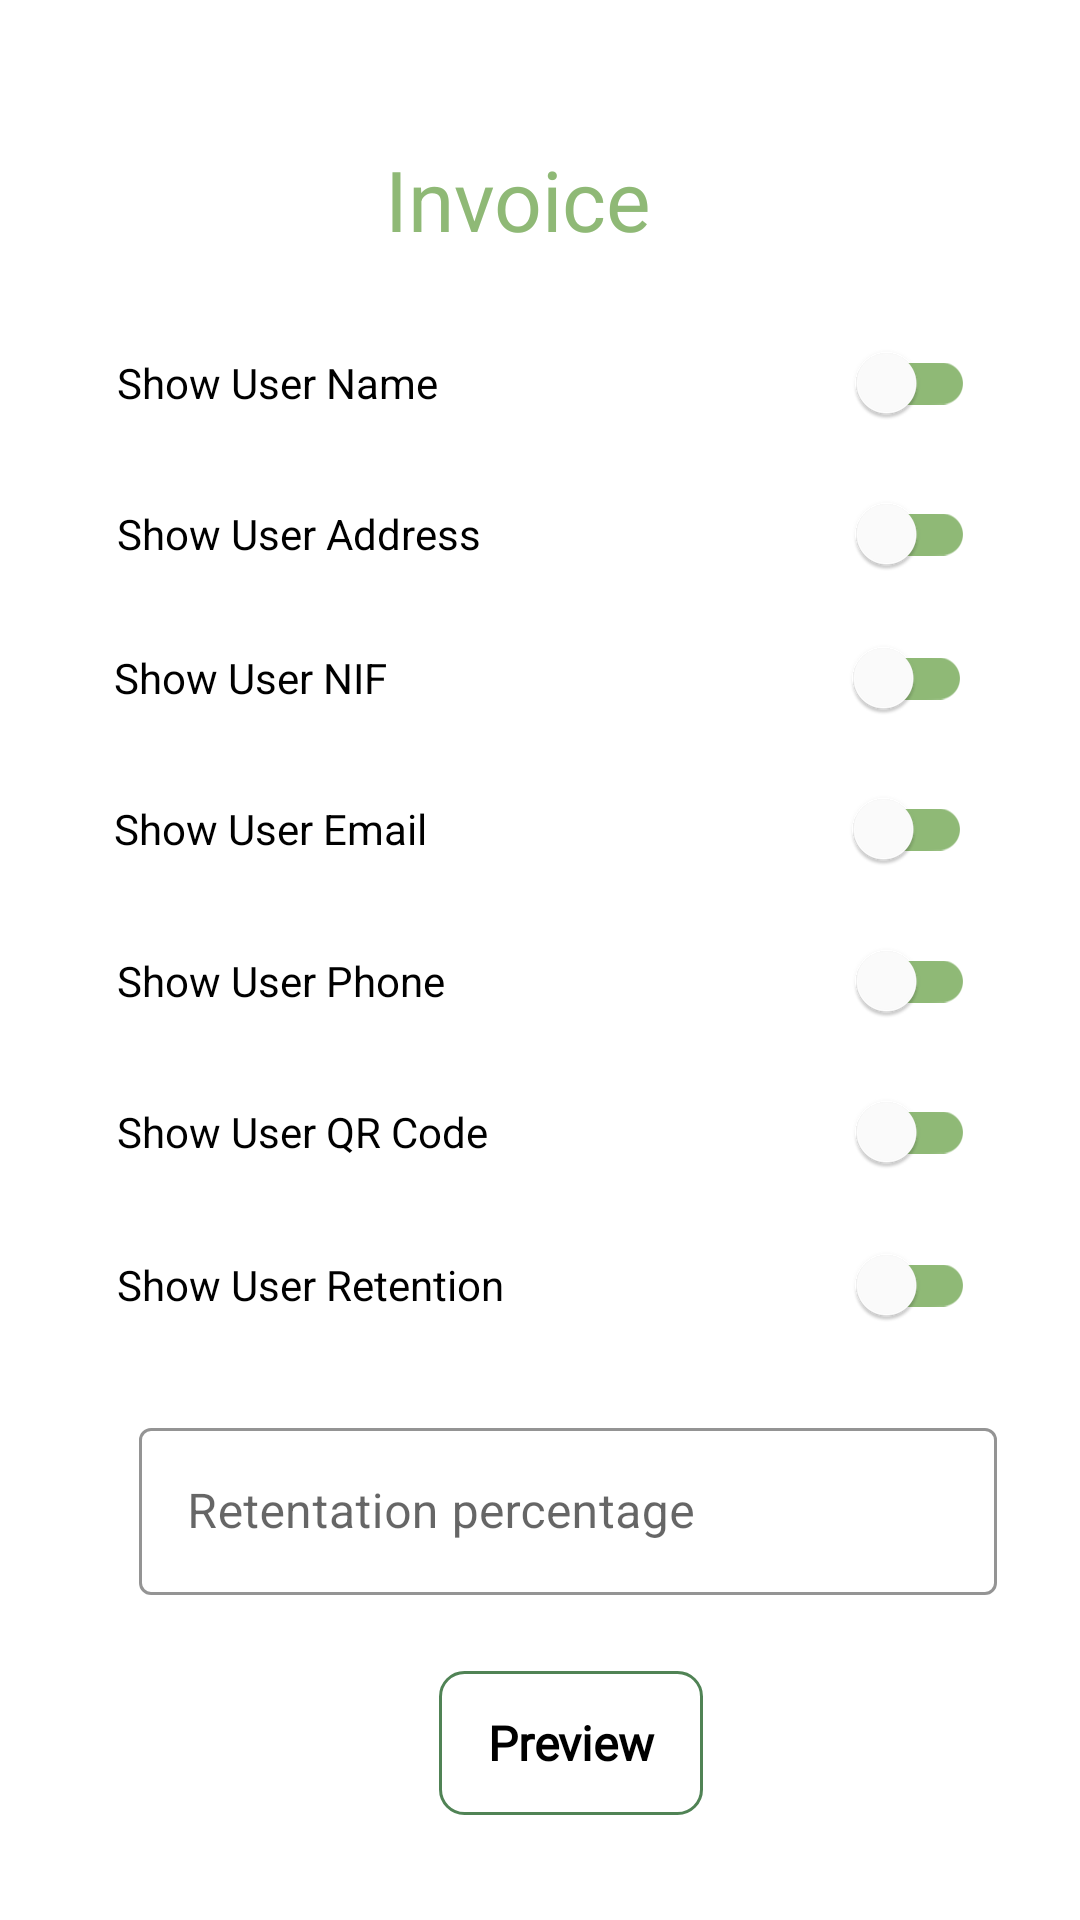

The Android layout XML behind this screen, and the referenced resources:
<!-- AndroidManifest.xml: application theme Theme.NewTravel -->
<!-- res/layout/activity_invoice_setting.xml -->
<?xml version="1.0" encoding="utf-8"?>
<androidx.constraintlayout.widget.ConstraintLayout xmlns:android="http://schemas.android.com/apk/res/android"
    xmlns:app="http://schemas.android.com/apk/res-auto"
    xmlns:tools="http://schemas.android.com/tools"
    android:layout_width="match_parent"
    android:layout_height="match_parent"
    tools:context=".InvoiceSetting">


    <com.google.android.material.textfield.TextInputLayout
        android:id="@+id/etSetingInvoiceRetenc"
        style="@style/Widget.MaterialComponents.TextInputLayout.OutlinedBox"
        android:layout_width="286dp"
        android:layout_height="61dp"
        android:hint="Retentation percentage"

        app:boxStrokeColor="@color/green"
        app:hintTextColor="@color/green"
        app:layout_constraintBottom_toBottomOf="parent"
        app:layout_constraintEnd_toEndOf="parent"

        app:layout_constraintHorizontal_bias="0.627"
        app:layout_constraintStart_toStartOf="parent"
        app:layout_constraintTop_toTopOf="parent"
        app:layout_constraintVertical_bias="0.813"
        tools:ignore="MissingConstraints">

        <com.google.android.material.textfield.TextInputEditText
            android:layout_width="match_parent"
            android:layout_height="wrap_content"

            android:inputType="text" />

    </com.google.android.material.textfield.TextInputLayout>

    <TextView
        android:id="@+id/textView17"
        android:layout_width="wrap_content"
        android:layout_height="wrap_content"
        android:text="Invoice"
        android:textColor="@color/green"
        android:textSize="28dp"
        app:layout_constraintBottom_toBottomOf="parent"
        app:layout_constraintEnd_toEndOf="parent"
        app:layout_constraintHorizontal_bias="0.474"
        app:layout_constraintStart_toStartOf="parent"
        app:layout_constraintTop_toTopOf="parent"
        app:layout_constraintVertical_bias="0.079" />

    <androidx.appcompat.widget.SwitchCompat
        android:id="@+id/swtShowRetention"
        android:layout_width="286dp"
        android:layout_height="48dp"
        android:text="Show User Retention"
        app:trackTint="@color/green"
        app:thumbTint="@color/white"
        app:layout_constraintBottom_toBottomOf="parent"
        app:layout_constraintEnd_toEndOf="parent"
        app:layout_constraintHorizontal_bias="0.528"
        app:layout_constraintStart_toStartOf="parent"
        app:layout_constraintTop_toTopOf="parent"
        app:layout_constraintVertical_bias="0.683" />

    <androidx.appcompat.widget.SwitchCompat
        android:id="@+id/swtShowQR"
        android:layout_width="286dp"
        android:layout_height="48dp"
        android:text="Show User QR Code"
        app:trackTint="@color/green"
        app:thumbTint="@color/white"
        app:layout_constraintBottom_toBottomOf="parent"
        app:layout_constraintEnd_toEndOf="parent"
        app:layout_constraintHorizontal_bias="0.528"
        app:layout_constraintStart_toStartOf="parent"
        app:layout_constraintTop_toTopOf="parent"
        app:layout_constraintVertical_bias="0.597" />

    <androidx.appcompat.widget.SwitchCompat
        android:id="@+id/swtChagnePinEnable"
        android:layout_width="286dp"
        android:layout_height="48dp"
        android:text="Show User Phone"
        app:trackTint="@color/green"
        app:thumbTint="@color/white"
        app:layout_constraintBottom_toBottomOf="parent"
        app:layout_constraintEnd_toEndOf="parent"
        app:layout_constraintHorizontal_bias="0.528"
        app:layout_constraintStart_toStartOf="parent"
        app:layout_constraintTop_toTopOf="parent"
        app:layout_constraintVertical_bias="0.512" />

    <androidx.appcompat.widget.SwitchCompat
        android:id="@+id/swtShowEmail"
        android:layout_width="286dp"
        android:layout_height="48dp"
        android:text="Show User Email"
        app:trackTint="@color/green"
        app:thumbTint="@color/white"
        app:layout_constraintBottom_toBottomOf="parent"
        app:layout_constraintEnd_toEndOf="parent"
        app:layout_constraintHorizontal_bias="0.512"
        app:layout_constraintStart_toStartOf="parent"
        app:layout_constraintTop_toTopOf="parent"
        app:layout_constraintVertical_bias="0.426" />

    <androidx.appcompat.widget.SwitchCompat
        android:id="@+id/swtShowAdress"
        android:layout_width="286dp"
        android:layout_height="48dp"
        android:text="Show User Address"
        app:trackTint="@color/green"
        app:thumbTint="@color/white"
        app:layout_constraintBottom_toBottomOf="parent"
        app:layout_constraintEnd_toEndOf="parent"
        app:layout_constraintHorizontal_bias="0.528"
        app:layout_constraintStart_toStartOf="parent"
        app:layout_constraintTop_toTopOf="parent"
        app:layout_constraintVertical_bias="0.26" />

    <androidx.appcompat.widget.SwitchCompat
        android:id="@+id/swtShowNif"
        android:layout_width="286dp"
        android:layout_height="48dp"
        android:text="Show User NIF"
        app:trackTint="@color/green"
        app:thumbTint="@color/white"
        app:layout_constraintBottom_toBottomOf="parent"
        app:layout_constraintEnd_toEndOf="parent"
        app:layout_constraintHorizontal_bias="0.512"
        app:layout_constraintStart_toStartOf="parent"
        app:layout_constraintTop_toTopOf="parent"
        app:layout_constraintVertical_bias="0.341" />

    <androidx.appcompat.widget.SwitchCompat
        android:id="@+id/SwtShowName"
        android:layout_width="286dp"
        android:layout_height="48dp"
        android:text="Show User Name"
        app:trackTint="@color/green"
        app:thumbTint="@color/white"
        app:layout_constraintBottom_toBottomOf="parent"
        app:layout_constraintEnd_toEndOf="parent"
        app:layout_constraintHorizontal_bias="0.528"
        app:layout_constraintStart_toStartOf="parent"
        app:layout_constraintTop_toTopOf="parent"
        app:layout_constraintVertical_bias="0.175" />

    <androidx.appcompat.widget.AppCompatButton
        android:id="@+id/btnAccountantBtn"
        android:layout_width="wrap_content"
        android:layout_height="wrap_content"
        android:background="@drawable/buttonshapewhitebg"
        android:fontFamily="@font/calibri"
        android:gravity="center"
        android:text="Preview"

        android:textAllCaps="false"
        android:textColor="@color/black"
        android:textSize="16sp"
        android:textStyle="bold"
        app:layout_constraintBottom_toBottomOf="parent"
        app:layout_constraintEnd_toEndOf="parent"
        app:layout_constraintHorizontal_bias="0.538"
        app:layout_constraintStart_toStartOf="parent"
        app:layout_constraintTop_toTopOf="parent"
        app:layout_constraintVertical_bias="0.941"
        tools:ignore="MissingConstraints" />
</androidx.constraintlayout.widget.ConstraintLayout>
<!-- resources referenced by this layout -->
<resources>
  <color name="black">#FF000000</color>
  <color name="green">#8FB976</color>
  <color name="white">#FFFFFFFF</color>
  <!-- drawable buttonshapewhitebg (drawable) -->
  <?xml version="1.0" encoding="utf-8"?>
  <selector xmlns:android="http://schemas.android.com/apk/res/android">
      <item>
          <shape android:shape="rectangle">
              <corners android:radius="8dp" />
              <solid android:color="@android:color/transparent"/>
              <stroke android:color="#508355"
                  android:width="1dp"/>
          </shape>
      </item>
  </selector>
  <style name="Theme.NewTravel" parent="Theme.MaterialComponents.DayNight.NoActionBar">
          
          <item name="colorPrimary">@color/purple_500</item>
          <item name="colorPrimaryVariant">@color/purple_700</item>
          <item name="colorOnPrimary">@color/white</item>
          
          <item name="colorSecondary">@color/teal_200</item>
          <item name="colorSecondaryVariant">@color/teal_700</item>
          <item name="colorOnSecondary">@color/black</item>
          
          <item name="android:statusBarColor" tools:targetApi="l">#508355</item>
          
      </style>
  <color name="purple_500">#FF6200EE</color>
  <color name="purple_700">#FF3700B3</color>
  <color name="teal_200">#FF03DAC5</color>
  <color name="teal_700">#FF018786</color>
</resources>
